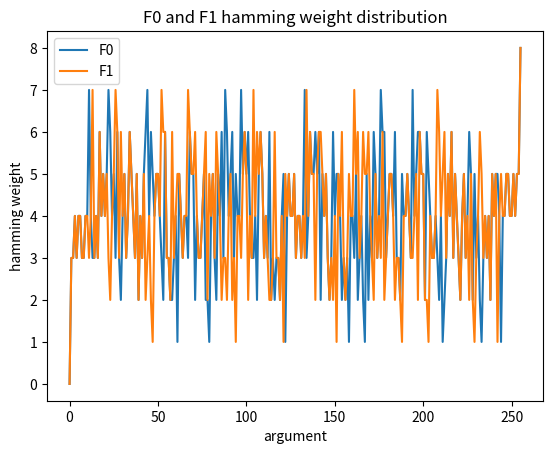
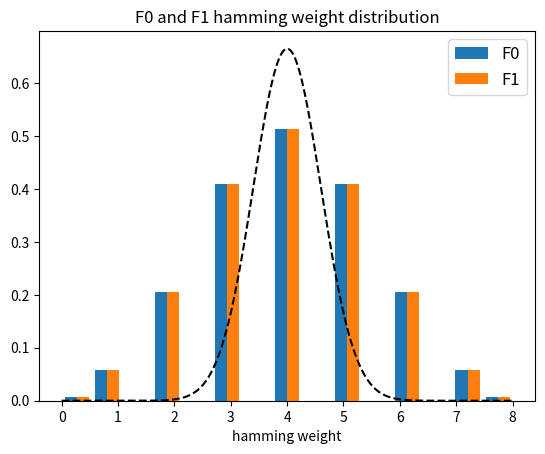

Python code for these plots, in order:
import pandas as pd
import numpy as np
import matplotlib.pyplot as plt
from scipy.stats import norm


def F0(x):
    return ((lr(x, 1)) ^ (lr(x, 2)) ^ (lr(x, 7))) % 256


def F1(x):
    return ((lr(x, 3)) ^ (lr(x, 4)) ^ (lr(x, 6))) % 256


def lr(x, n):
    return (x << n) | (x >> (8 - n))


# binary full format
def bfformat(i, n):
    str1 = format(i, 'b')
    return str('0' * (n - len(str1)) + str1)


def hamweight(i):
    r = 0
    while (i > 0):
        r += int(i % 2)
        i /= 2
    return r


def F0toDataFrame():
    data = {'x(2)': [], 'x hw': [], 'F0': [], 'F0 hw': []}
    for i in range(256):
        data['x(2)'].append(bfformat(i, 8))
        data['x hw'].append(hamweight(i))
        data['F0'].append(bfformat(F0(i), 8))
        data['F0 hw'].append(hamweight(F0(i)))
    return pd.DataFrame(data)


def F1toDataFrame():
    data = {'x(2)': [], 'x hw': [], 'F1': [], 'F1 hw': []}
    for i in range(256):
        data['x(2)'].append(bfformat(i, 8))
        data['x hw'].append(hamweight(i))
        data['F1'].append(bfformat(F1(i), 8))
        data['F1 hw'].append(hamweight(F1(i)))
    return pd.DataFrame(data)


if __name__ == '__main__':
    df_F0 = F0toDataFrame()
    df_F1 = F1toDataFrame()
    distribution_of_hw_F0 = [0] * 9
    distribution_of_hw_F1 = [0] * 9
    distribution_of_hw_x = [0] * 9
    arguments = [0]*256
    for i in range(256):
        arguments[i] = i
    for x in df_F0['x hw']:
        distribution_of_hw_x[x] += 1
    for F0_hw in df_F0['F0 hw']:
        distribution_of_hw_F0[F0_hw] += 1
    for F1_hw in df_F1['F1 hw']:
        distribution_of_hw_F1[F1_hw] += 1
    print(distribution_of_hw_F0)
    print(distribution_of_hw_F1)
    pd.set_option("display.max.columns", None)

    plt.plot(arguments, df_F0['F0 hw'], label="F0", color='tab:blue')
    plt.plot(arguments, df_F1['F1 hw'], label="F1", color='tab:orange')
    plt.title('F0 and F1 hamming weight distribution')
    plt.ylabel('hamming weight')
    plt.xlabel('argument')
    plt.legend()
    plt.show()

    n_bins = 15
    plt.hist([df_F0['F0 hw'], df_F1['F1 hw']], n_bins, density=True, color=['tab:blue', 'tab:orange'], label=["F0", "F1"], histtype='bar')
    plt.title('F0 and F1 hamming weight distribution')
    plt.xlabel('hamming weight')
    mu = 4
    sigma = 0.6
    x = np.arange(0, 8, 0.001)
    plt.plot(x, norm.pdf(x, mu, sigma), '--', color='black')
    plt.legend(prop={'size': 12})
    plt.show()

"""
    df_F0.plot(x='x(2)', y='F0 hw', kind='area')
    plt.show()
    df_F1.plot(x='x(2)', y='F1 hw', kind='area')
    plt.show()
    plt.plot(distribution_of_hw_x)
    plt.title('Hamming weight x distribution')
    plt.show()
    plt.plot(distribution_of_hw_F0)
    plt.show()
"""
